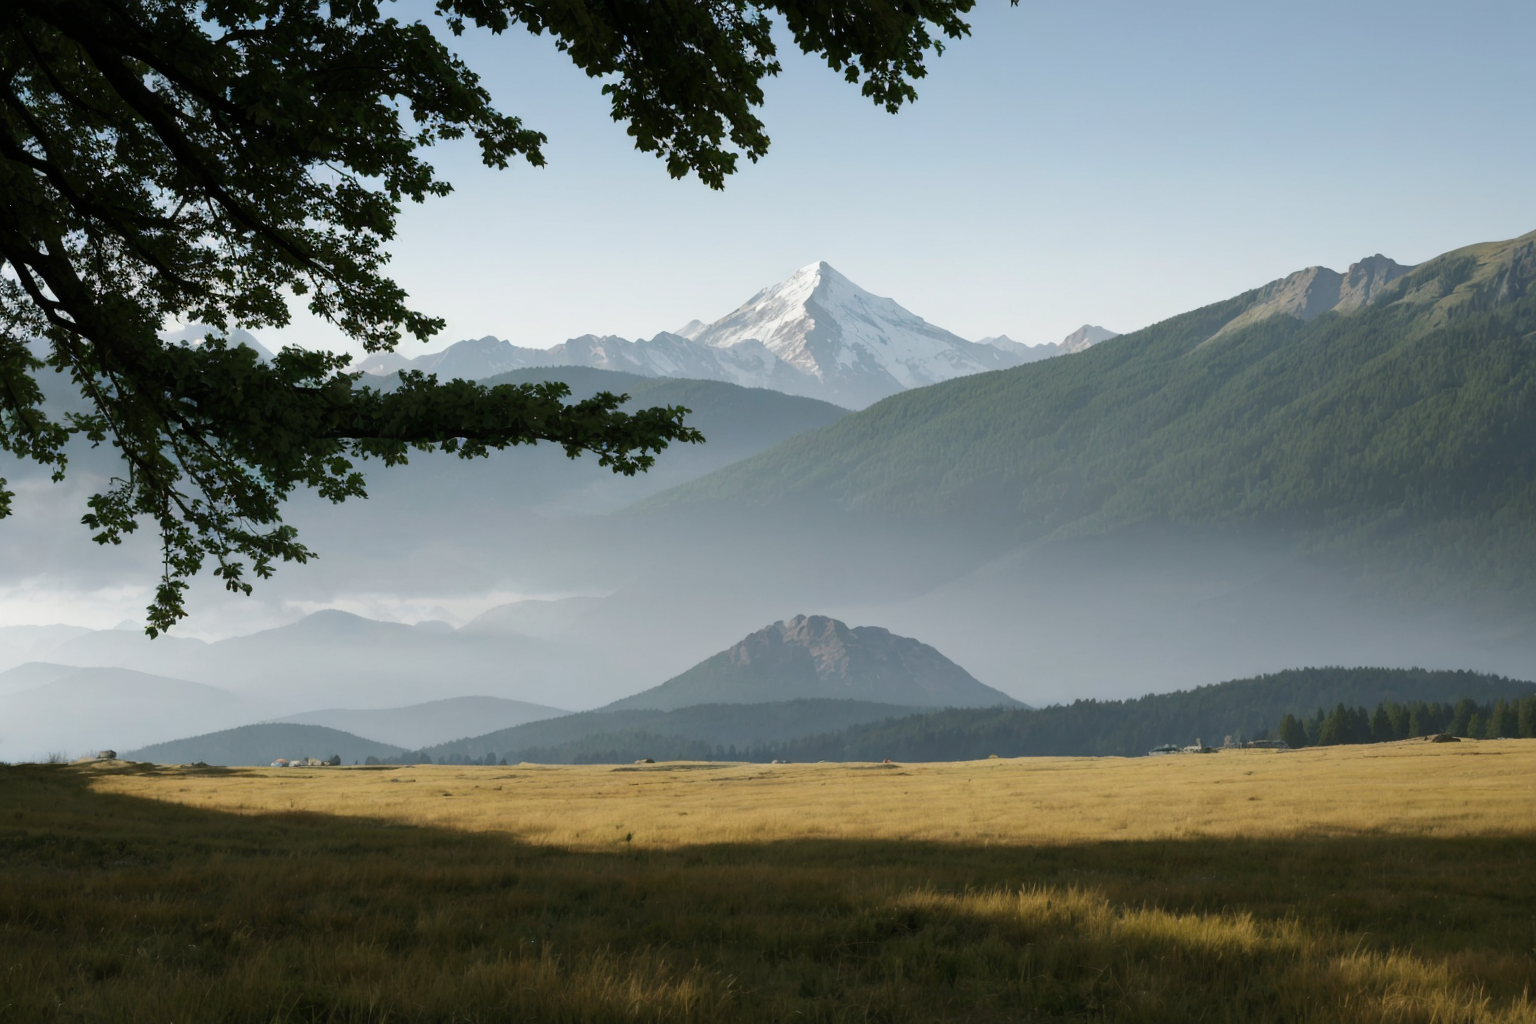
Generation parameters embedded in this image by AUTOMATIC1111 Stable Diffusion web UI or a fork of it (Forge, ...) (PNG 'parameters' text chunk):
{lake |mountain |forest},
Steps: 30, Sampler: DPM++ 2M, Schedule type: Karras Exponential, CFG scale: 7, Seed: 26067899196, Size: 768x512, Model hash: 7be8cfbcd2, Model: FusionX-Realistic_v3_float16, Denoising strength: 0.7, Clip skip: 2, Hypertile U-Net: True, Hires upscale: 2, Hires steps: 30, Hires upscaler: R-ESRGAN 4x+ Anime6B, Version: v1.10.1, Hashes: {"model": "7be8cfbcd2"}